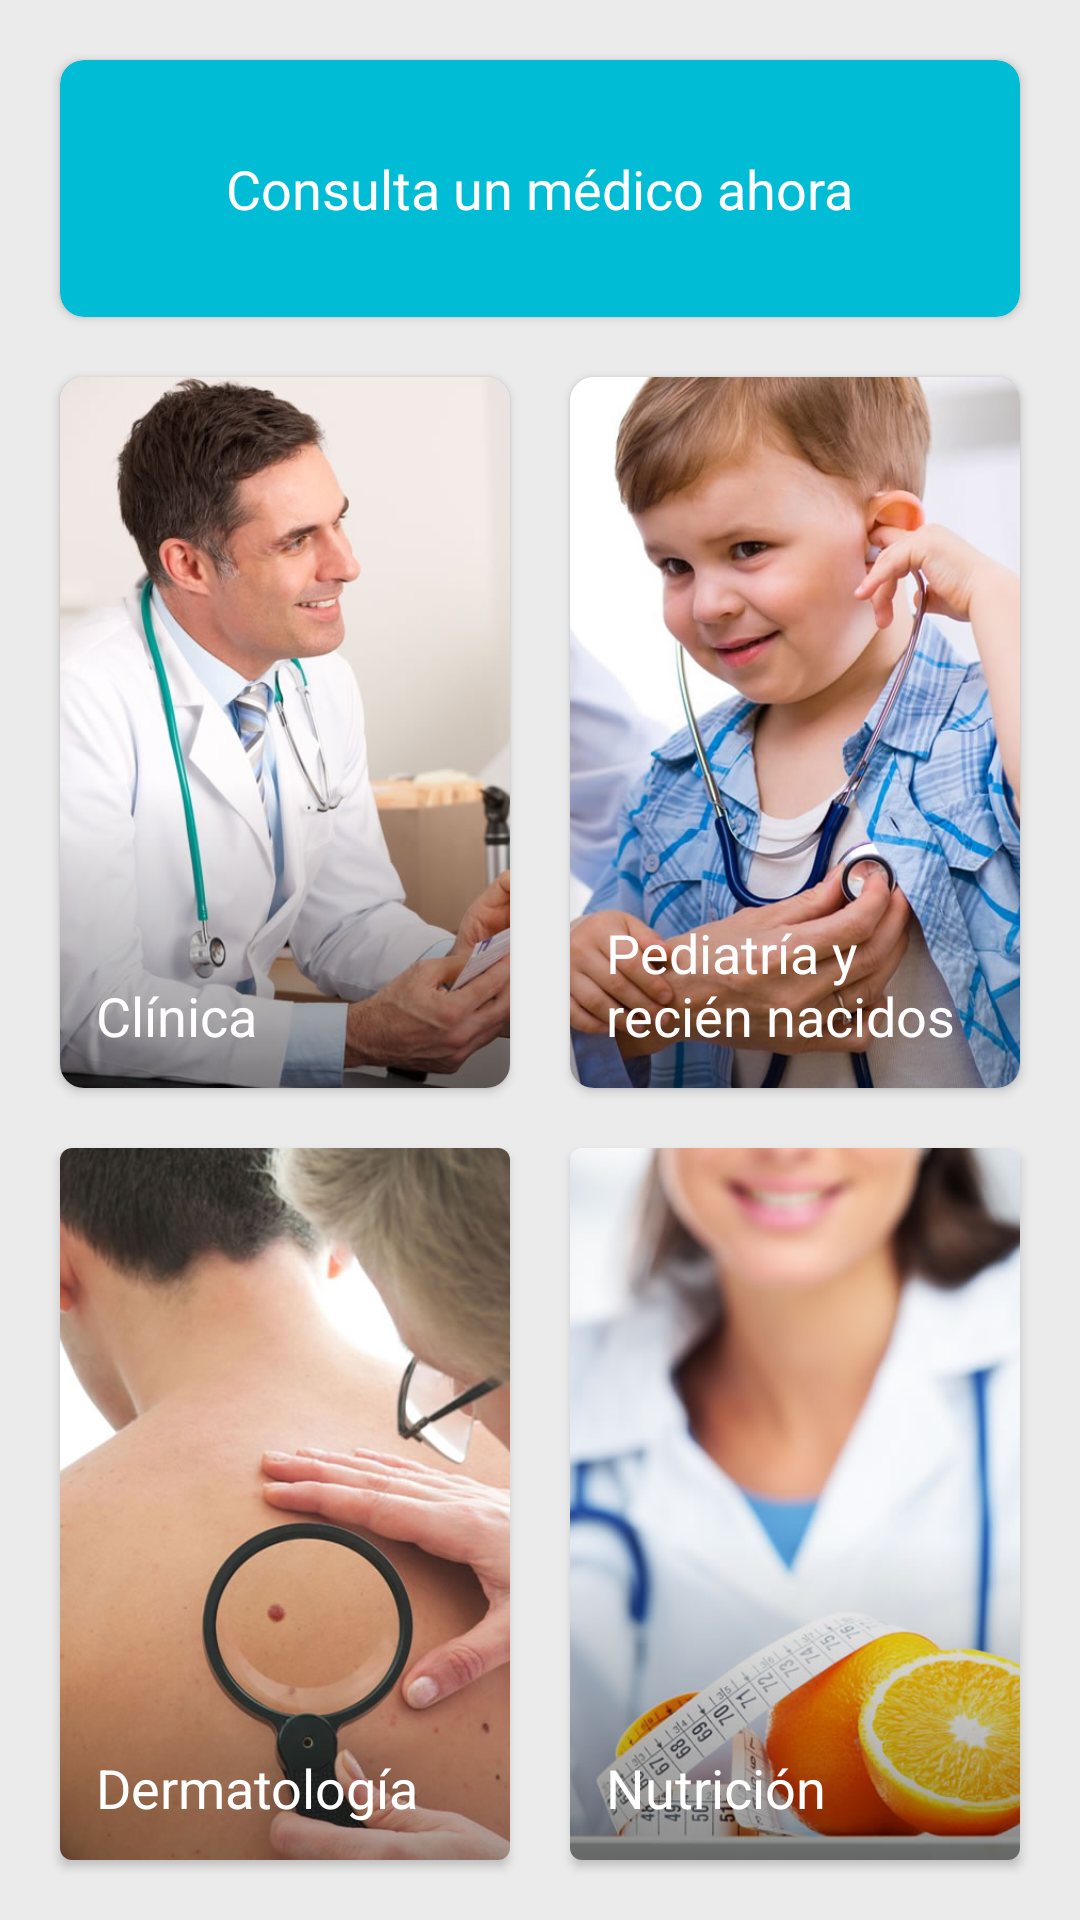

This screen was rendered from an Android layout file. Write that file and the resources it references.
<!-- AndroidManifest.xml: application theme AppTheme -->
<!-- res/layout/fragment_consultation_new.xml -->
<?xml version="1.0" encoding="utf-8"?>
<LinearLayout xmlns:android="http://schemas.android.com/apk/res/android"
    xmlns:card_view="http://schemas.android.com/apk/res-auto"
    android:layout_width="match_parent"
    android:layout_height="match_parent"
    android:orientation="vertical"
    android:padding="10dp"
    android:weightSum="7">

    <android.support.v7.widget.CardView
        android:layout_width="match_parent"
        android:layout_height="0dp"
        android:layout_margin="10dp"
        android:layout_weight="1"
        card_view:cardBackgroundColor="@color/colorPrimary"
        card_view:cardCornerRadius="8dp"
        card_view:cardElevation="2dp"
        card_view:cardUseCompatPadding="false">

        <RelativeLayout
            android:layout_width="match_parent"
            android:layout_height="match_parent"
            android:orientation="vertical">

            <TextView
                android:id="@+id/consultation_new_top_text"
                android:layout_width="wrap_content"
                android:layout_height="wrap_content"
                android:layout_centerInParent="true"
                android:fontFamily="sans-serif-small"
                android:padding="12dp"
                android:text="Consulta un médico ahora"
                android:textColor="@android:color/white"
                android:textSize="18sp" />

            <ImageView
                android:layout_width="30dp"
                android:layout_height="30dp"
                android:layout_centerVertical="true"
                android:layout_toLeftOf="@id/consultation_new_top_text"
                android:src="@drawable/ic_insert_comment_24dp"
                android:tint="@android:color/white" />

        </RelativeLayout>
    </android.support.v7.widget.CardView>

    <LinearLayout
        android:layout_width="match_parent"
        android:layout_height="0dp"
        android:layout_weight="3"
        android:orientation="horizontal"
        android:weightSum="2">

        <android.support.v7.widget.CardView
            android:layout_width="match_parent"
            android:layout_height="match_parent"
            android:layout_margin="10dp"
            android:layout_weight="1"
            card_view:cardCornerRadius="8dp"
            card_view:cardElevation="2dp"
            card_view:cardUseCompatPadding="false">

            <RelativeLayout
                android:id="@+id/consultation_create_clinics"
                android:layout_width="match_parent"
                android:layout_height="match_parent"
                android:orientation="vertical">

                <ImageView
                    android:layout_width="match_parent"
                    android:layout_height="match_parent"
                    android:scaleType="centerCrop"
                    android:src="@drawable/btn_clinica" />

                <TextView
                    android:layout_width="match_parent"
                    android:layout_height="wrap_content"
                    android:layout_alignParentBottom="true"
                    android:fontFamily="sans-serif-small"
                    android:padding="12dp"
                    android:text="Clínica"
                    android:textColor="@android:color/white"
                    android:textSize="18sp" />

            </RelativeLayout>
        </android.support.v7.widget.CardView>

        <android.support.v7.widget.CardView
            android:layout_width="match_parent"
            android:layout_height="match_parent"
            android:layout_margin="10dp"
            android:layout_weight="1"
            card_view:cardCornerRadius="8dp"
            card_view:cardElevation="2dp"
            card_view:cardUseCompatPadding="false">

            <RelativeLayout
                android:id="@+id/consultation_create_pediatrics"
                android:layout_width="match_parent"
                android:layout_height="match_parent"
                android:orientation="vertical">

                <ImageView
                    android:layout_width="match_parent"
                    android:layout_height="match_parent"
                    android:scaleType="centerCrop"
                    android:src="@drawable/btn_pediatria" />

                <TextView
                    android:layout_width="match_parent"
                    android:layout_height="wrap_content"
                    android:layout_alignParentBottom="true"
                    android:fontFamily="sans-serif-small"
                    android:padding="12dp"
                    android:text="Pediatría y recién nacidos"
                    android:textColor="@android:color/white"
                    android:textSize="18sp" />

            </RelativeLayout>
        </android.support.v7.widget.CardView>

    </LinearLayout>

    <LinearLayout
        android:layout_width="match_parent"
        android:layout_height="0dp"
        android:layout_weight="3"
        android:orientation="horizontal"
        android:weightSum="2">

        <android.support.v7.widget.CardView
            android:layout_width="match_parent"
            android:layout_height="match_parent"
            android:layout_margin="10dp"
            android:layout_weight="1"
            card_view:cardCornerRadius="4dp"
            card_view:cardElevation="2dp"
            card_view:cardUseCompatPadding="false">

            <RelativeLayout
                android:id="@+id/consultation_create_dermatology"
                android:layout_width="match_parent"
                android:layout_height="match_parent"
                android:orientation="vertical">

                <ImageView
                    android:layout_width="match_parent"
                    android:layout_height="match_parent"
                    android:scaleType="centerCrop"
                    android:src="@drawable/btn_dermatologia" />

                <TextView
                    android:layout_width="match_parent"
                    android:layout_height="wrap_content"
                    android:layout_alignParentBottom="true"
                    android:fontFamily="sans-serif-small"
                    android:padding="12dp"
                    android:text="Dermatología"
                    android:textColor="@android:color/white"
                    android:textSize="18sp" />

            </RelativeLayout>

        </android.support.v7.widget.CardView>

        <android.support.v7.widget.CardView
            android:layout_width="match_parent"
            android:layout_height="match_parent"
            android:layout_margin="10dp"
            android:layout_weight="1"
            card_view:cardCornerRadius="4dp"
            card_view:cardElevation="2dp"
            card_view:cardUseCompatPadding="false">

            <RelativeLayout
                android:id="@+id/consultation_create_nutrition"
                android:layout_width="match_parent"
                android:layout_height="match_parent"
                android:orientation="vertical">

                <ImageView
                    android:layout_width="match_parent"
                    android:layout_height="match_parent"
                    android:scaleType="centerCrop"
                    android:src="@drawable/btn_nutricion" />

                <TextView
                    android:layout_width="match_parent"
                    android:layout_height="wrap_content"
                    android:layout_alignParentBottom="true"
                    android:fontFamily="sans-serif-small"
                    android:padding="12dp"
                    android:text="Nutrición"
                    android:textColor="@android:color/white"
                    android:textSize="18sp" />
            </RelativeLayout>

        </android.support.v7.widget.CardView>

    </LinearLayout>

</LinearLayout>
<!-- resources referenced by this layout -->
<resources>
  <color name="colorPrimary">#00BCD4</color>
  <!-- drawable btn_clinica: jpg bitmap (drawable-nodpi, 43916 bytes) -->
  <!-- drawable btn_dermatologia: jpg bitmap (drawable-nodpi, 42874 bytes) -->
  <!-- drawable btn_nutricion: jpg bitmap (drawable-nodpi, 43818 bytes) -->
  <!-- drawable btn_pediatria: jpg bitmap (drawable-nodpi, 67779 bytes) -->
  <style name="AppTheme" parent="Theme.AppCompat.Light.DarkActionBar">
          
          <item name="colorPrimary">@color/colorPrimary</item>
          <item name="colorPrimaryDark">@color/colorPrimaryDark</item>
          <item name="colorAccent">@color/colorAccent</item>
  
          <item name="android:windowBackground">@color/main_background</item>
      </style>
  <color name="colorPrimaryDark">#0097A7</color>
  <color name="colorAccent">#03A9F4</color>
  <color name="main_background">#ebebeb</color>
</resources>
